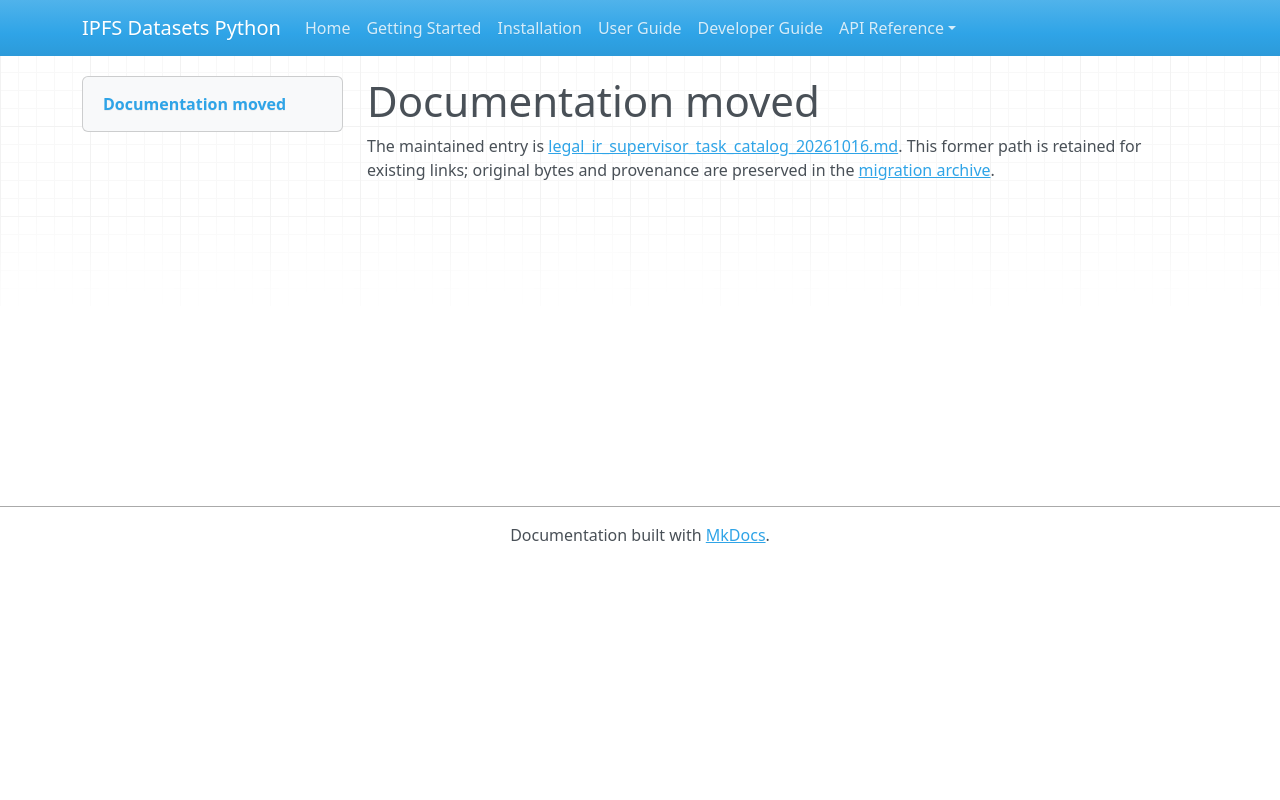

repository: endomorphosis/ipfs_datasets_py · page: autoencoders/legal_ir_supervisor_task_catalog_20261016/index.html · generator: mkdocs

# Documentation moved

The maintained entry is [legal_ir_supervisor_task_catalog_20261016.md](../../ipfs_datasets_py/logic/autoformal/docs/guides/legal_ir_supervisor_task_catalog_20261016.md). This former path is retained for existing links; original bytes and provenance are preserved in the [migration archive](../../ipfs_datasets_py/logic/autoformal/docs/ARCHIVE.md).

<!-- Legacy bookmarks refer to sections in the preserved original. -->
<a id="legalir-supervisor-task-catalog"></a>
